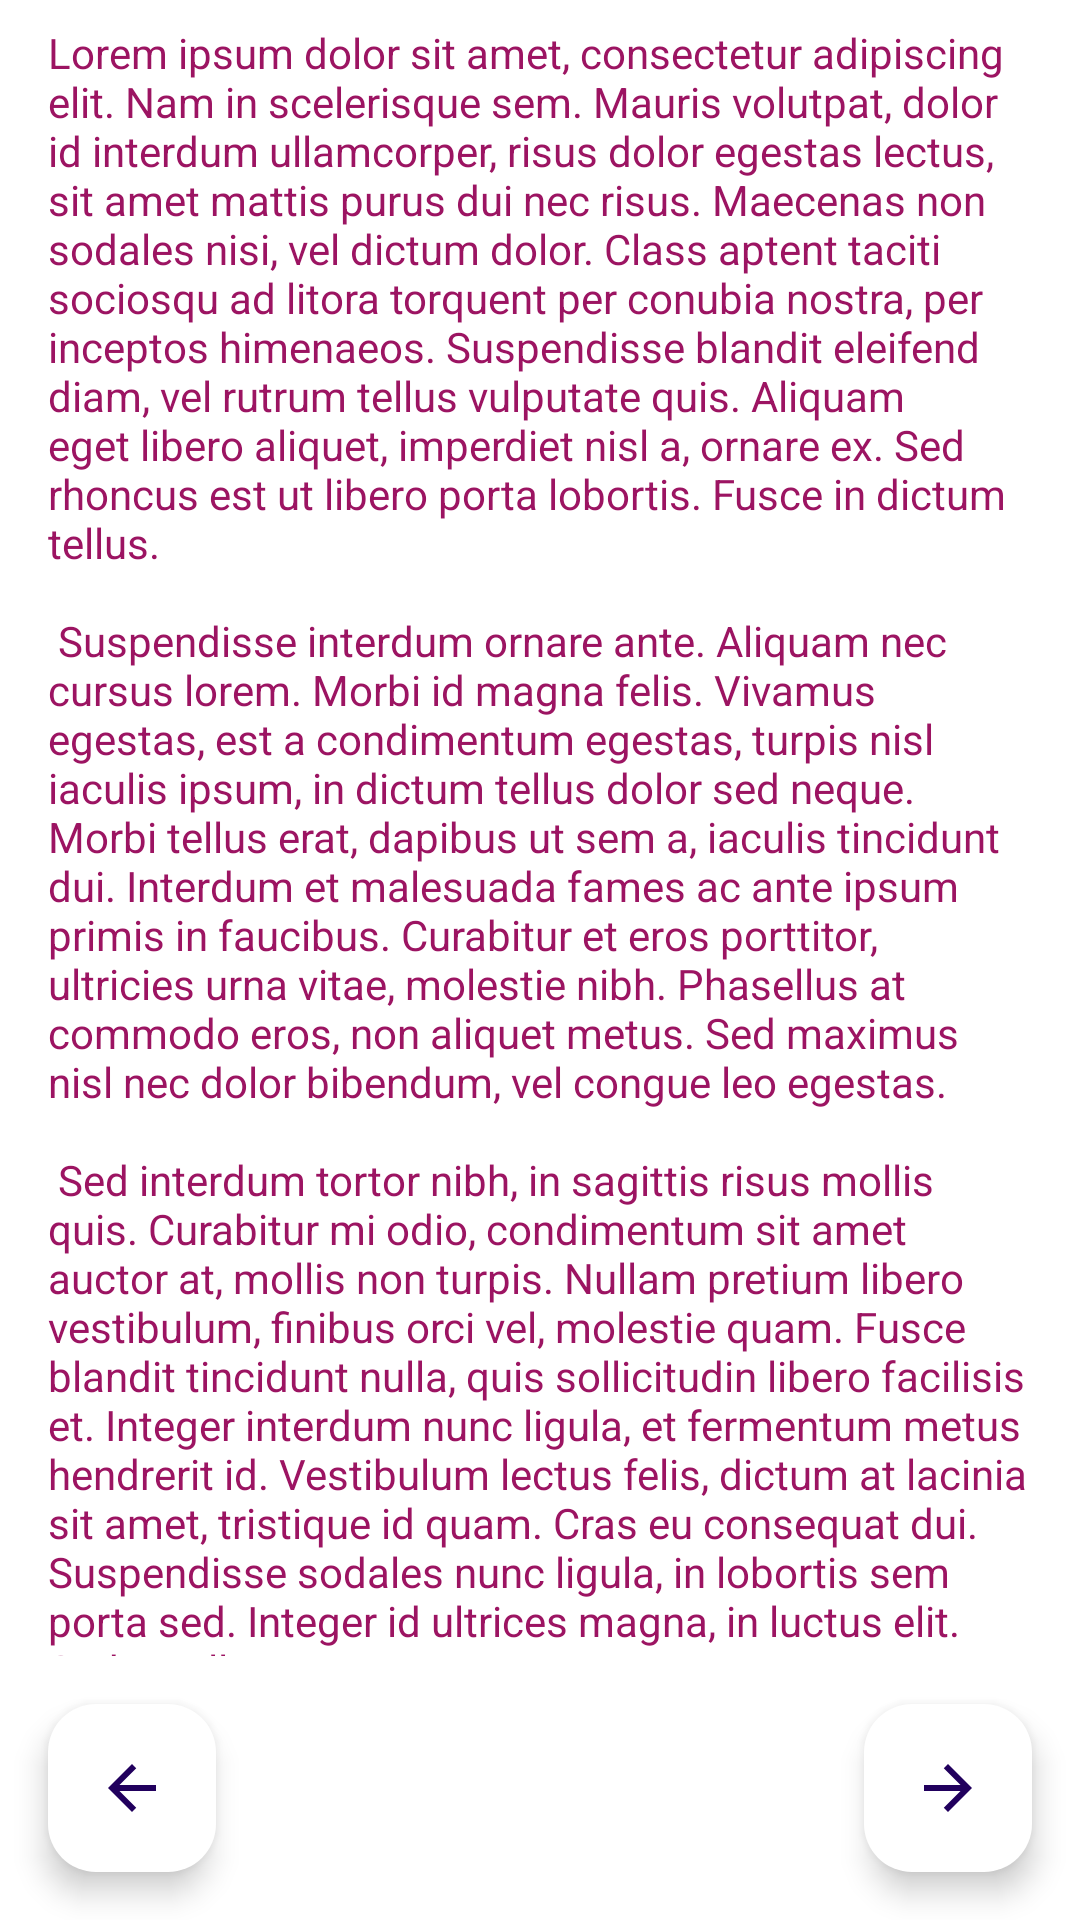

This screen was rendered from an Android layout file. Write that file and the resources it references.
<!-- AndroidManifest.xml: application theme Theme.Open -->
<!-- res/layout/user_daily_eng_fragment.xml -->
<?xml version="1.0" encoding="utf-8"?>
<androidx.constraintlayout.widget.ConstraintLayout xmlns:android="http://schemas.android.com/apk/res/android"
    xmlns:app="http://schemas.android.com/apk/res-auto"
    xmlns:tools="http://schemas.android.com/tools"
    android:layout_width="match_parent"
    android:layout_height="match_parent"
    android:background="@color/perfect_white">

    <TextView
        android:id="@+id/textview_second"
        android:layout_width="0dp"
        android:layout_height="0dp"
        android:layout_marginHorizontal="@dimen/layout_margin_left_right"
        android:layout_marginStart="16dp"
        android:layout_marginTop="8dp"
        android:layout_marginEnd="16dp"
        android:layout_marginBottom="16dp"
        android:text="@string/lorem_ipsum"
        android:theme="@style/textNormalRegular"
        app:layout_constraintBottom_toTopOf="@+id/extended_fab_next_page"
        app:layout_constraintEnd_toEndOf="parent"
        app:layout_constraintStart_toStartOf="parent"
        app:layout_constraintTop_toTopOf="parent" />

    <com.google.android.material.floatingactionbutton.ExtendedFloatingActionButton
        android:id="@+id/extended_fab_next_page"
        android:layout_width="wrap_content"
        android:layout_height="wrap_content"
        android:layout_gravity="bottom|end"
        android:layout_margin="16dp"
        android:layout_marginEnd="16dp"
        android:layout_marginBottom="16dp"
        app:backgroundTint="@color/perfect_white"
        app:icon="@drawable/ic_baseline_arrow_forward_24"
        app:layout_constraintBottom_toBottomOf="parent"
        app:layout_constraintEnd_toEndOf="parent" />

    <com.google.android.material.floatingactionbutton.ExtendedFloatingActionButton
        android:id="@+id/extended_fab_prev_page"
        android:layout_width="wrap_content"
        android:layout_height="wrap_content"
        android:layout_gravity="bottom|end"
        android:layout_margin="16dp"
        android:layout_marginStart="16dp"
        android:layout_marginBottom="16dp"
        app:backgroundTint="@color/perfect_white"
        app:icon="@drawable/ic_baseline_arrow_back_24"
        app:layout_constraintBottom_toBottomOf="parent"
        app:layout_constraintStart_toStartOf="parent" />

</androidx.constraintlayout.widget.ConstraintLayout>
<!-- resources referenced by this layout -->
<resources>
  <color name="perfect_white">#FFFFFFFF</color>
  <dimen name="layout_margin_left_right">16dp</dimen>
  <string name="lorem_ipsum">
          Lorem ipsum dolor sit amet, consectetur adipiscing elit. Nam in scelerisque sem. Mauris volutpat, dolor id interdum ullamcorper, risus dolor egestas lectus, sit amet mattis purus dui nec risus. Maecenas non sodales nisi, vel dictum dolor. Class aptent taciti sociosqu ad litora torquent per conubia nostra, per inceptos himenaeos. Suspendisse blandit eleifend diam, vel rutrum tellus vulputate quis. Aliquam eget libero aliquet, imperdiet nisl a, ornare ex. Sed rhoncus est ut libero porta
          lobortis. Fusce in dictum tellus.\n\n
          Suspendisse interdum ornare ante. Aliquam nec cursus lorem. Morbi id magna felis. Vivamus egestas, est a condimentum egestas, turpis nisl iaculis ipsum, in dictum tellus dolor sed neque. Morbi tellus erat, dapibus ut sem a, iaculis tincidunt dui. Interdum et malesuada fames ac ante ipsum primis in faucibus. Curabitur et eros porttitor, ultricies urna vitae, molestie nibh. Phasellus at commodo eros, non aliquet metus. Sed maximus nisl nec dolor bibendum, vel congue leo egestas.\n\n
          Sed interdum tortor nibh, in sagittis risus mollis quis. Curabitur mi odio, condimentum sit amet auctor at, mollis non turpis. Nullam pretium libero vestibulum, finibus orci vel, molestie quam. Fusce blandit tincidunt nulla, quis sollicitudin libero facilisis et. Integer interdum nunc ligula, et fermentum metus hendrerit id. Vestibulum lectus felis, dictum at lacinia sit amet, tristique id quam. Cras eu consequat dui. Suspendisse sodales nunc ligula, in lobortis sem porta sed. Integer id
          ultrices magna, in luctus elit. Sed a pellentesque est.\n\n
          Aenean nunc velit, lacinia sed dolor sed, ultrices viverra nulla. Etiam a venenatis nibh. Morbi laoreet, tortor sed facilisis varius, nibh orci rhoncus nulla, id elementum leo dui non lorem. Nam mollis ipsum quis auctor varius. Quisque elementum eu libero sed commodo. In eros nisl, imperdiet vel imperdiet et, scelerisque a mauris. Pellentesque varius ex nunc, quis imperdiet eros placerat ac. Duis finibus orci et est auctor tincidunt. Sed non viverra ipsum. Nunc quis augue egestas, cursus
          lorem at, molestie sem. Morbi a consectetur ipsum, a placerat diam. Etiam vulputate dignissim convallis. Integer faucibus mauris sit amet finibus convallis.\n\n
          Phasellus in aliquet mi. Pellentesque habitant morbi tristique senectus et netus et malesuada fames ac turpis egestas. In volutpat arcu ut felis sagittis, in finibus massa gravida. Pellentesque id tellus orci. Integer dictum, lorem sed efficitur ullamcorper, libero justo consectetur ipsum, in mollis nisl ex sed nisl. Donec maximus ullamcorper sodales. Praesent bibendum rhoncus tellus nec feugiat. In a ornare nulla. Donec rhoncus libero vel nunc consequat, quis tincidunt nisl eleifend.
          Cras bibendum enim a justo luctus vestibulum. Fusce dictum libero quis erat maximus, vitae volutpat diam dignissim.
      </string>
  <style name="textNormalRegular" parent="Widget.AppCompat.TextView">
          <item name="fontFamily">@font/open_sans_regular</item>
          <item name="android:textSize">@dimen/normal_text_size</item>
          <item name="android:textColor">@color/light_text_color</item>
      </style>
  <style name="Theme.Open" parent="Base.Theme.Open" />
  <dimen name="normal_text_size">14sp</dimen>
  <color name="light_text_color">#9c1462</color>
  <style name="Base.Theme.Open" parent="Theme.Material3.DayNight.NoActionBar">
          
          <item name="fontFamily">@font/open_sans_medium</item>
          
      </style>
</resources>
